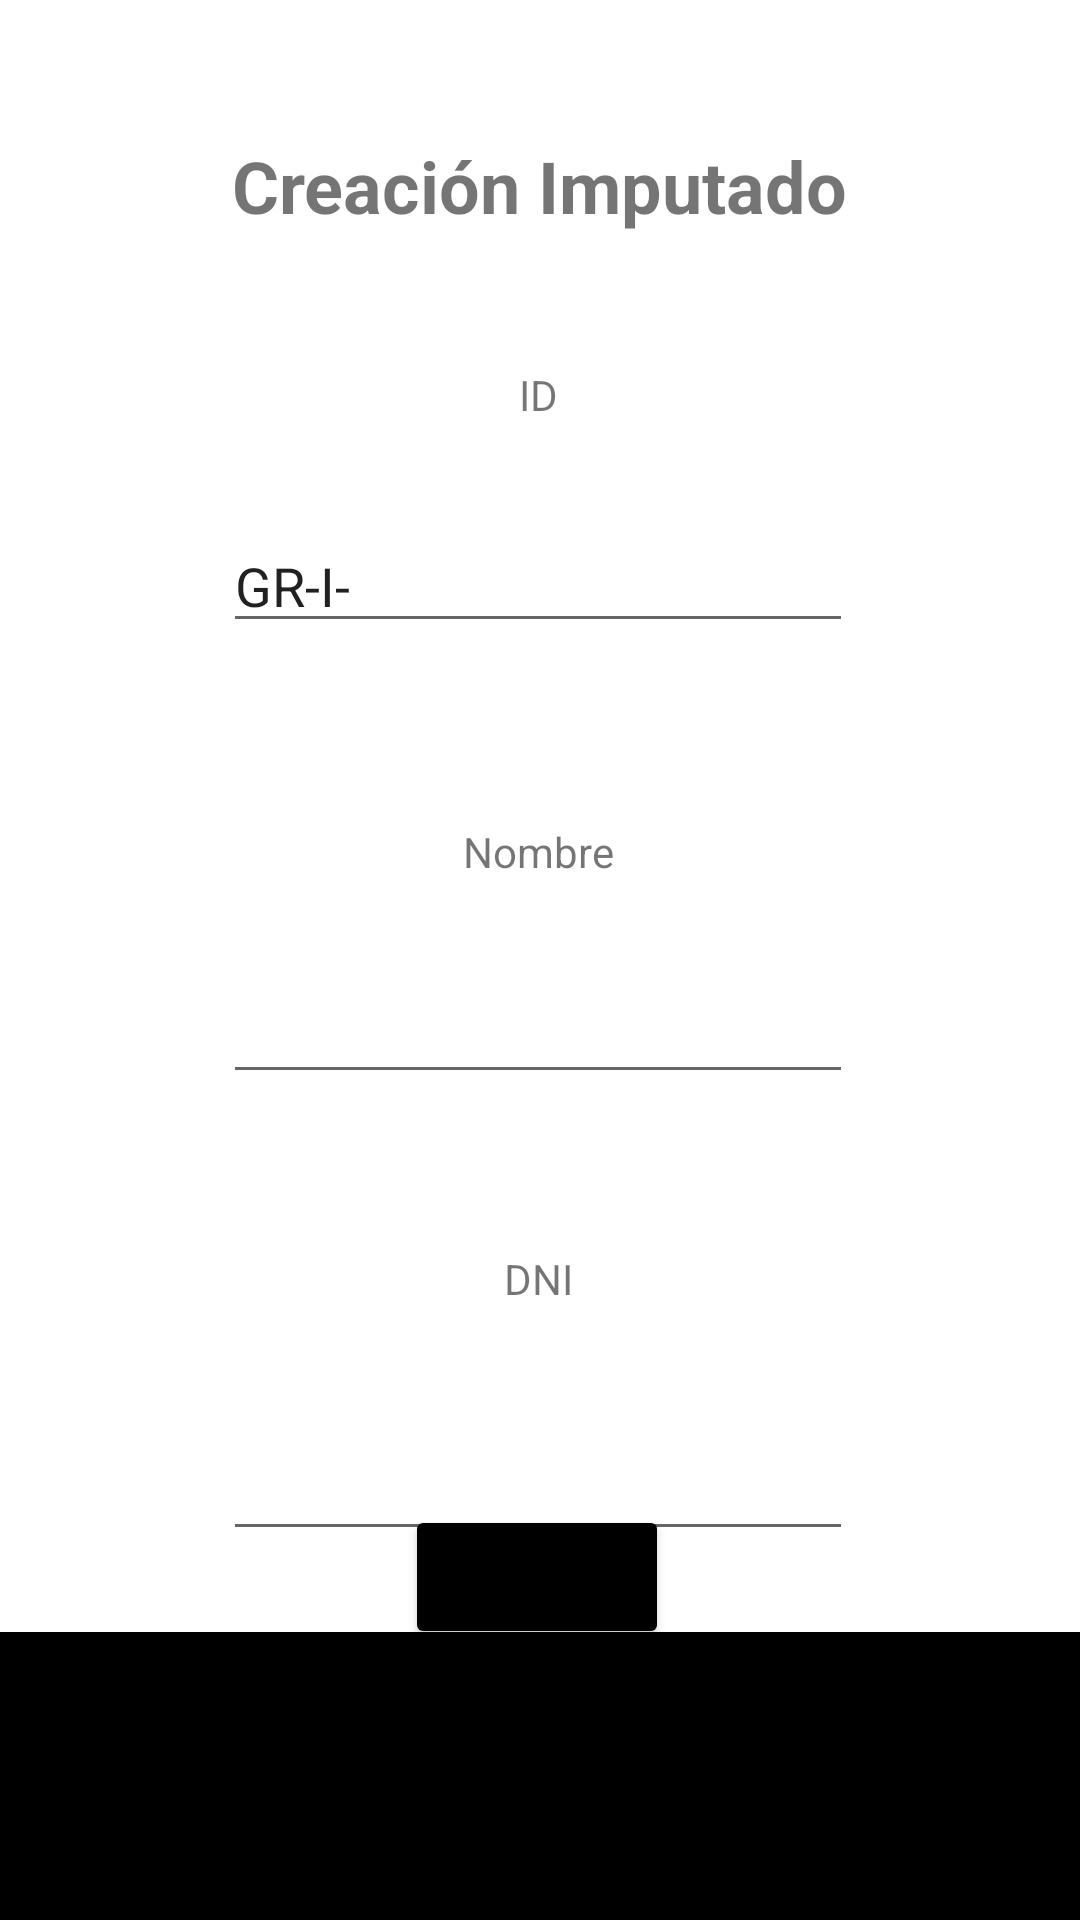

Android layout source for this screen:
<!-- AndroidManifest.xml: application theme Theme.AplicaciónJuzgadoTFG -->
<!-- res/layout/activity_imputado.xml -->
<?xml version="1.0" encoding="utf-8"?>
<androidx.constraintlayout.widget.ConstraintLayout xmlns:android="http://schemas.android.com/apk/res/android"
    xmlns:app="http://schemas.android.com/apk/res-auto"
    xmlns:tools="http://schemas.android.com/tools"
    android:layout_width="match_parent"
    android:layout_height="match_parent"
    tools:context=".PersonActivity">

    <EditText
        android:id="@+id/TxT_DniAbogado"
        android:layout_width="wrap_content"
        android:layout_height="wrap_content"
        android:layout_marginTop="40dp"
        android:ems="10"
        android:inputType="textPersonName"
        app:layout_constraintBottom_toTopOf="@+id/guideline16"
        app:layout_constraintEnd_toStartOf="@+id/guideline15"
        app:layout_constraintHorizontal_bias="0.487"
        app:layout_constraintStart_toStartOf="@+id/guideline14"
        app:layout_constraintTop_toBottomOf="@+id/textView12"
        app:layout_constraintVertical_bias="0.0" />

    <TextView
        android:id="@+id/textView12"
        android:layout_width="wrap_content"
        android:layout_height="wrap_content"
        android:layout_marginTop="52dp"
        android:text="DNI"
        app:layout_constraintEnd_toStartOf="@+id/guideline15"
        app:layout_constraintHorizontal_bias="0.498"
        app:layout_constraintStart_toStartOf="@+id/guideline14"
        app:layout_constraintTop_toBottomOf="@+id/TxT_NombreAbogado" />

    <EditText
        android:id="@+id/TxT_NombreAbogado"
        android:layout_width="wrap_content"
        android:layout_height="wrap_content"
        android:layout_marginTop="4dp"
        android:ems="10"
        android:inputType="textPersonName"
        app:layout_constraintBottom_toTopOf="@+id/guideline16"
        app:layout_constraintEnd_toStartOf="@+id/guideline15"
        app:layout_constraintHorizontal_bias="0.487"
        app:layout_constraintStart_toStartOf="@+id/guideline14"
        app:layout_constraintTop_toBottomOf="@+id/textView11"
        app:layout_constraintVertical_bias="0.126" />

    <TextView
        android:id="@+id/textView11"
        android:layout_width="wrap_content"
        android:layout_height="wrap_content"
        android:layout_marginTop="60dp"
        android:text="Nombre"
        app:layout_constraintEnd_toStartOf="@+id/guideline15"
        app:layout_constraintHorizontal_bias="0.497"
        app:layout_constraintStart_toStartOf="@+id/guideline14"
        app:layout_constraintTop_toBottomOf="@+id/TxT_IdAbogado" />

    <TextView
        android:id="@+id/textView9"
        android:layout_width="wrap_content"
        android:layout_height="wrap_content"
        android:text="Creación Imputado"
        android:textSize="24sp"
        android:textStyle="bold"
        app:layout_constraintBottom_toBottomOf="parent"
        app:layout_constraintEnd_toStartOf="@+id/guideline15"
        app:layout_constraintHorizontal_bias="0.498"
        app:layout_constraintStart_toStartOf="@+id/guideline14"
        app:layout_constraintTop_toTopOf="parent"
        app:layout_constraintVertical_bias="0.075" />

    <EditText
        android:id="@+id/TxT_IdAbogado"
        android:layout_width="wrap_content"
        android:layout_height="wrap_content"
        android:layout_marginTop="32dp"
        android:ems="10"
        android:inputType="textPersonName"
        android:text="GR-I-"
        app:layout_constraintBottom_toTopOf="@+id/guideline16"
        app:layout_constraintEnd_toStartOf="@+id/guideline15"
        app:layout_constraintHorizontal_bias="0.487"
        app:layout_constraintStart_toStartOf="@+id/guideline14"
        app:layout_constraintTop_toBottomOf="@+id/textView10"
        app:layout_constraintVertical_bias="0.0" />

    <androidx.constraintlayout.widget.Guideline
        android:id="@+id/guideline14"
        android:layout_width="wrap_content"
        android:layout_height="wrap_content"
        android:orientation="vertical"
        app:layout_constraintGuide_percent="0.15" />

    <androidx.constraintlayout.widget.Guideline
        android:id="@+id/guideline15"
        android:layout_width="wrap_content"
        android:layout_height="wrap_content"
        android:orientation="vertical"
        app:layout_constraintGuide_percent="0.85" />

    <TextView
        android:id="@+id/textView10"
        android:layout_width="wrap_content"
        android:layout_height="wrap_content"
        android:layout_marginTop="44dp"
        android:text="ID"
        app:layout_constraintEnd_toStartOf="@+id/guideline15"
        app:layout_constraintHorizontal_bias="0.498"
        app:layout_constraintStart_toStartOf="@+id/guideline14"
        app:layout_constraintTop_toBottomOf="@+id/textView9" />

    <androidx.constraintlayout.widget.Guideline
        android:id="@+id/guideline16"
        android:layout_width="wrap_content"
        android:layout_height="wrap_content"
        android:orientation="horizontal"
        app:layout_constraintGuide_percent="0.85" />

    <TextView
        android:id="@+id/textView13"
        android:layout_width="0dp"
        android:layout_height="0dp"
        android:background="#000000"
        app:layout_constraintBottom_toBottomOf="parent"
        app:layout_constraintEnd_toEndOf="parent"
        app:layout_constraintStart_toStartOf="parent"
        app:layout_constraintTop_toTopOf="@+id/guideline16" />

    <Button
        android:id="@+id/BT_NuevoAbogado"
        android:layout_width="wrap_content"
        android:layout_height="wrap_content"
        android:text="CREAR"
        android:onClick="crearImputado"
        app:backgroundTint="#000000"
        app:layout_constraintBottom_toTopOf="@+id/guideline16"
        app:layout_constraintEnd_toStartOf="@+id/guideline15"
        app:layout_constraintHorizontal_bias="0.494"
        app:layout_constraintStart_toStartOf="@+id/guideline14"
        app:layout_constraintTop_toBottomOf="@+id/TxT_DniAbogado"
        app:layout_constraintVertical_bias="0.733" />
</androidx.constraintlayout.widget.ConstraintLayout>
<!-- resources referenced by this layout -->
<resources>
  <style name="Theme.AplicaciónJuzgadoTFG" parent="Theme.MaterialComponents.DayNight.DarkActionBar">
          
          <item name="colorPrimary">@color/purple_500</item>
          <item name="colorPrimaryVariant">@color/purple_700</item>
          <item name="colorOnPrimary">@color/white</item>
          
          <item name="colorSecondary">@color/teal_200</item>
          <item name="colorSecondaryVariant">@color/teal_700</item>
          <item name="colorOnSecondary">@color/black</item>
          
          <item name="android:statusBarColor" tools:targetApi="21">?attr/colorPrimaryVariant</item>
          
      </style>
  <!-- not gathered from this repository: default colours our renderer supplied (Android Studio template values) -->
  <color name="purple_500">#FF6200EE</color>
  <color name="purple_700">#FF3700B3</color>
  <color name="teal_200">#FF03DAC5</color>
  <color name="teal_700">#FF018786</color>
  <color name="black">#FF000000</color>
  <color name="white">#FFFFFFFF</color>
</resources>
